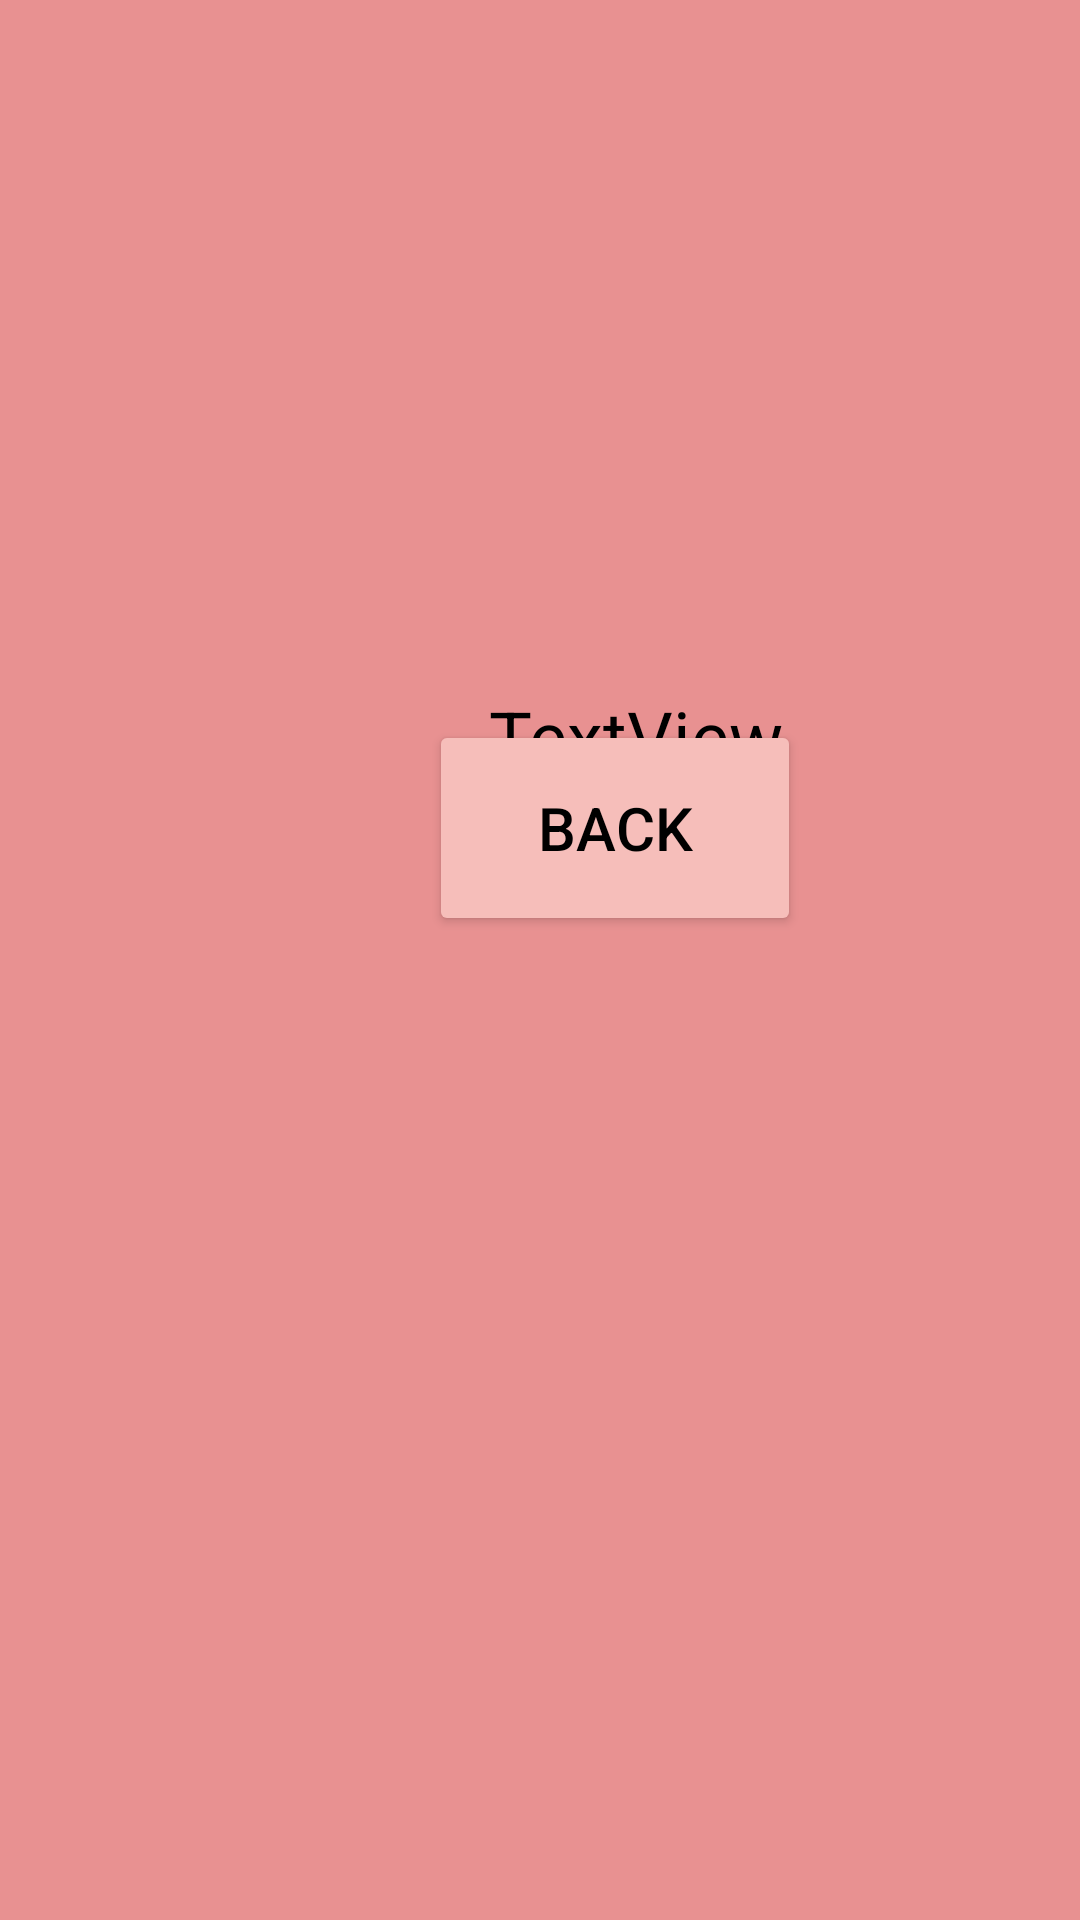

Android layout source for this screen:
<!-- AndroidManifest.xml: application theme Theme.Assignment61 -->
<!-- res/layout/activity_main2.xml -->
<?xml version="1.0" encoding="utf-8"?>
<androidx.constraintlayout.widget.ConstraintLayout xmlns:android="http://schemas.android.com/apk/res/android"
    xmlns:app="http://schemas.android.com/apk/res-auto"
    xmlns:tools="http://schemas.android.com/tools"
    android:layout_width="match_parent"
    android:layout_height="match_parent"
    android:background="#E89191"
    tools:context=".MainActivity2">

    <Button
        android:id="@+id/button"
        android:layout_width="124dp"
        android:layout_height="72dp"
        android:layout_marginStart="143dp"
        android:layout_marginEnd="144dp"
        android:layout_marginBottom="328dp"
        android:backgroundTint="#F6BEBA"
        android:text="Back"
        android:textColor="#000000"
        android:textSize="20sp"
        app:layout_constraintBottom_toBottomOf="parent"
        app:layout_constraintEnd_toEndOf="parent"
        app:layout_constraintHorizontal_bias="0.0"
        app:layout_constraintStart_toStartOf="parent" />

    <TextView
        android:id="@+id/show"
        android:layout_width="wrap_content"
        android:layout_height="wrap_content"
        android:layout_marginStart="163dp"
        android:layout_marginTop="229dp"
        android:text="TextView"
        android:textColor="#000000"
        android:textSize="24sp"
        app:layout_constraintStart_toStartOf="parent"
        app:layout_constraintTop_toTopOf="parent" />
</androidx.constraintlayout.widget.ConstraintLayout>
<!-- resources referenced by this layout -->
<resources>
  <style name="Theme.Assignment61" parent="Theme.MaterialComponents.DayNight.DarkActionBar">
          
          <item name="colorPrimary">@color/purple_500</item>
          <item name="colorPrimaryVariant">@color/purple_700</item>
          <item name="colorOnPrimary">@color/white</item>
          
          <item name="colorSecondary">@color/teal_200</item>
          <item name="colorSecondaryVariant">@color/teal_700</item>
          <item name="colorOnSecondary">@color/black</item>
          
          <item name="android:statusBarColor" tools:targetApi="l">?attr/colorPrimaryVariant</item>
          
      </style>
  <!-- not gathered from this repository: default colours our renderer supplied (Android Studio template values) -->
  <color name="purple_500">#FF6200EE</color>
  <color name="purple_700">#FF3700B3</color>
  <color name="teal_200">#FF03DAC5</color>
  <color name="teal_700">#FF018786</color>
  <color name="black">#FF000000</color>
  <color name="white">#FFFFFFFF</color>
</resources>
